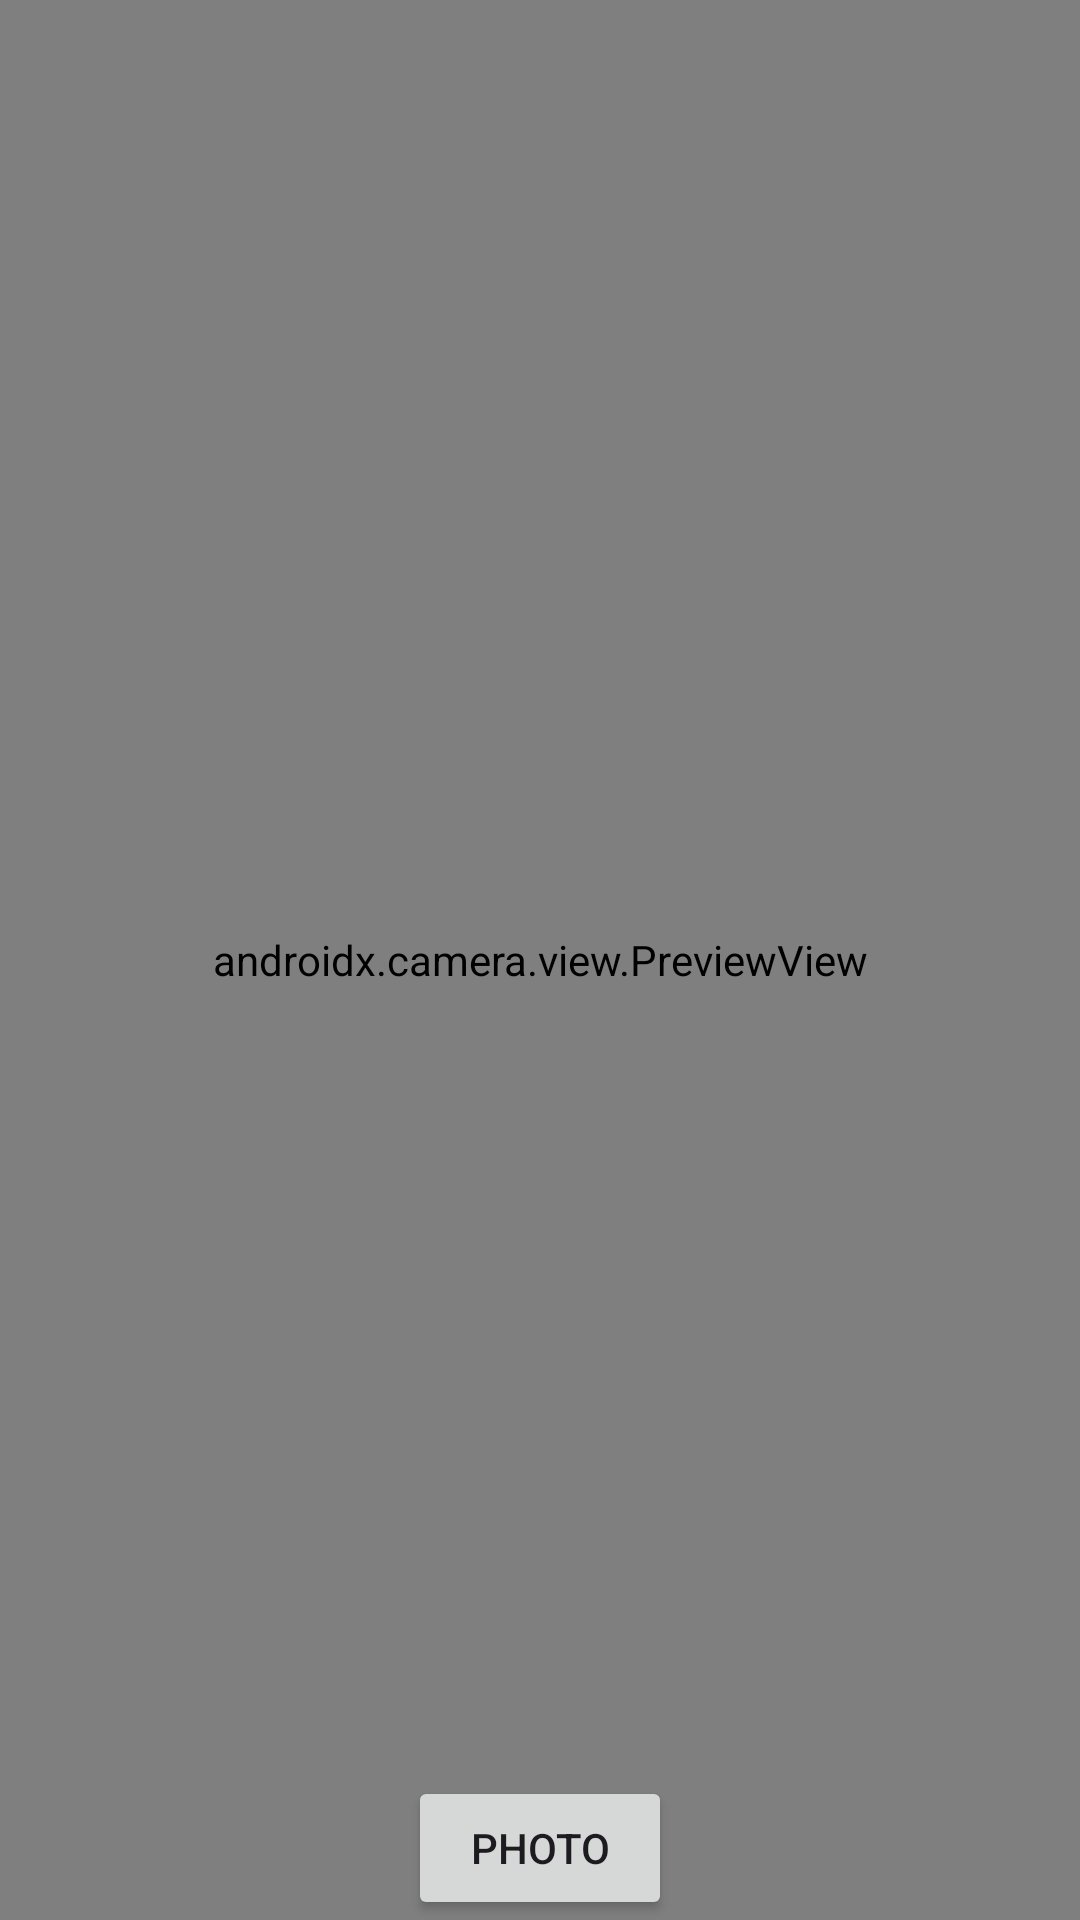

The Android layout XML behind this screen, and the referenced resources:
<!-- AndroidManifest.xml: application theme Theme.YandexAuth -->
<!-- res/layout/camera_layout.xml -->
<?xml version="1.0" encoding="utf-8"?>
<androidx.constraintlayout.widget.ConstraintLayout
    xmlns:android="http://schemas.android.com/apk/res/android"
    xmlns:app="http://schemas.android.com/apk/res-auto"
    xmlns:tools="http://schemas.android.com/tools"
    android:layout_width="match_parent"
    android:layout_height="match_parent"
    tools:context=".CameraActivity">

    <androidx.camera.view.PreviewView
        android:layout_width="match_parent"
        android:layout_height="match_parent"
        android:id="@+id/pv_camera"/>

    <Button
        android:id="@+id/save"
        android:layout_height="wrap_content"
        android:layout_width="wrap_content"
        android:text="@string/btn_save"
        app:layout_constraintBottom_toBottomOf="parent"
        app:layout_constraintEnd_toEndOf="parent"
        app:layout_constraintStart_toStartOf="parent"
        app:layout_goneMarginTop="10dp"/>

</androidx.constraintlayout.widget.ConstraintLayout>
<!-- resources referenced by this layout -->
<resources>
  <string name="btn_save">Photo</string>
  <style name="Theme.YandexAuth" parent="Base.Theme.YandexAuth" />
  <style name="Base.Theme.YandexAuth" parent="Theme.Material3.DayNight.NoActionBar">
          
          
      </style>
</resources>
